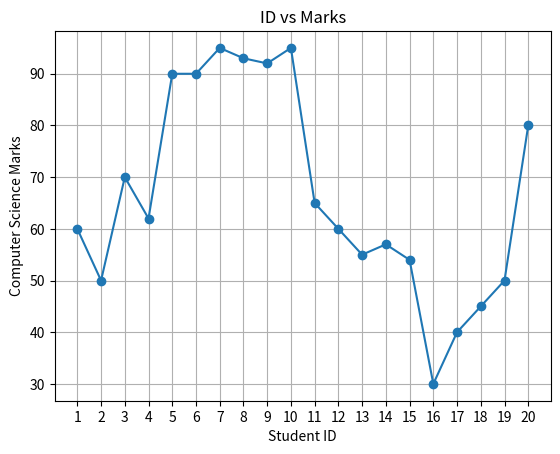

Here is the Python script that generated this plot:
student = [
    {"student id": 1, "Math": 50, "Computer Science": 60, "Science": 73},
    {"student id": 2, "Math": 40, "Computer Science": 50, "Science": 55},
    {"student id": 3, "Math": 90, "Computer Science": 70, "Science": 95},
    {"student id": 4, "Math": 80, "Computer Science": 62, "Science": 72},
    {"student id": 5, "Math": 80, "Computer Science": 90, "Science": 45},
    {"student id": 6, "Math": 84, "Computer Science": 90, "Science": 50},
    {"student id": 7, "Math": 90, "Computer Science": 95, "Science": 55},
    {"student id": 8, "Math": 89, "Computer Science": 93, "Science": 53},
    {"student id": 9, "Math": 88, "Computer Science": 92, "Science": 58},
    {"student id": 10, "Math": 90, "Computer Science": 95, "Science": 55},
    {"student id": 11, "Math": 70, "Computer Science": 65, "Science": 39},
    {"student id": 12, "Math": 65, "Computer Science": 60, "Science": 35},
    {"student id": 13, "Math": 60, "Computer Science": 55, "Science": 30},
    {"student id": 14, "Math": 55, "Computer Science": 57, "Science": 25},
    {"student id": 15, "Math": 49, "Computer Science": 54, "Science": 22},
    {"student id": 16, "Math": 10, "Computer Science": 30, "Science": 11},
    {"student id": 17, "Math": 50, "Computer Science": 40, "Science": 16},
    {"student id": 18, "Math": 90, "Computer Science": 45, "Science": 80},
    {"student id": 19, "Math": 70, "Computer Science": 50, "Science": 39},
    {"student id": 20, "Math": 70, "Computer Science": 80, "Science": 75}
]

# creating list for the student id and their respective marks
id=[]
csmarks=[]
for x in student:
    id.append(x["student id"])
    csmarks.append(x["Computer Science"])
    
# plotting the line chart from the above collected data
import matplotlib.pyplot as plt
plt.plot(id,csmarks,marker='o')
plt.xlabel("Student ID")
plt.ylabel("Computer Science Marks")
plt.title("ID vs Marks")
plt.xticks(id)  # To show all student IDs
plt.grid(True)  # For better visualization
plt.show()
